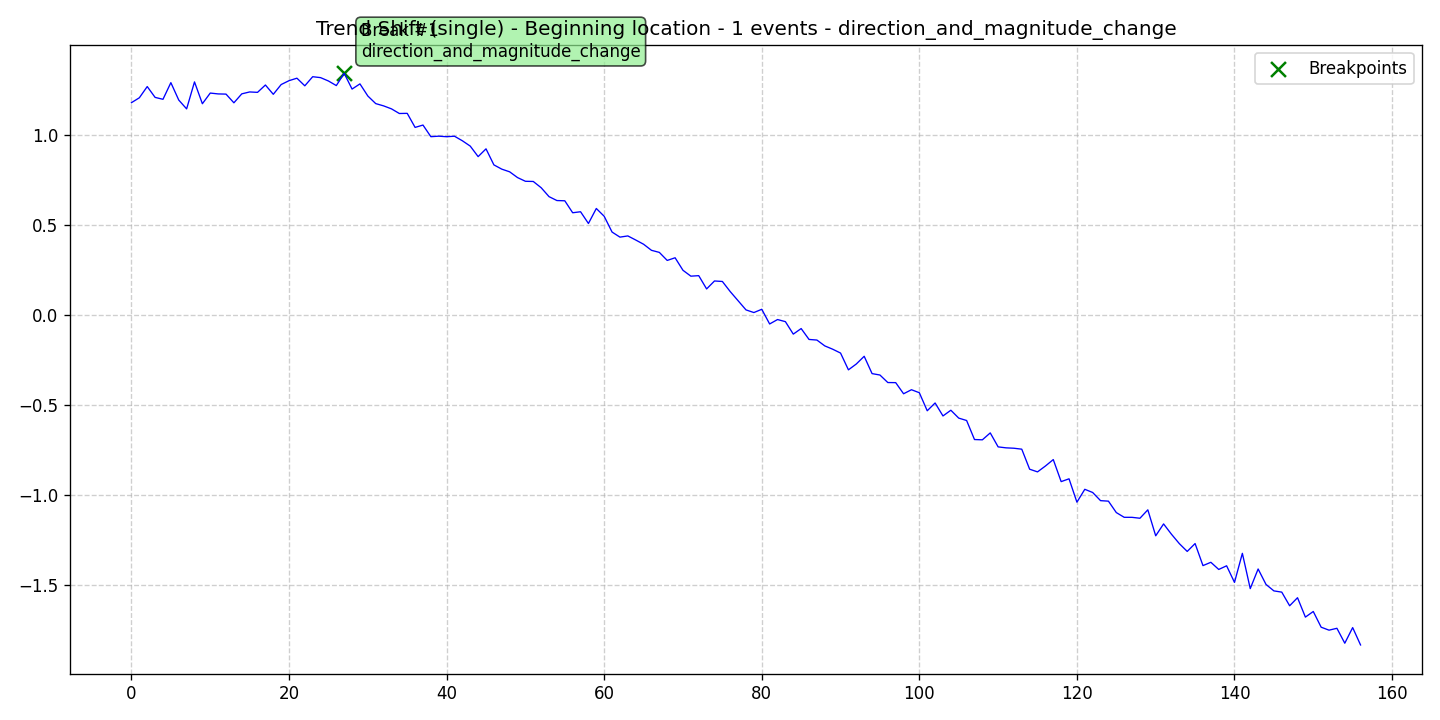

The file beside this chart, header and first rows:
data, stationary, det_lin_up, det_lin_down, det_quad, det_cubic, det_exp, det_damped, stoc_trend, volatility, single_seas, multiple_seas, point_anom_single, point_anom_multi, collect_anom, context_anom, mean_shift, var_shift, trend_shift, date, is_break, is_anomaly, is_multi, location_beginning
1.177, 0, 0, 0, 0, 0, 0, 0, 0, 0, 0, 0, 0, 0, 0, 0, 0, 0, 1, 2020-01-01, 0, 0, 0, 1
1.204, 0, 0, 0, 0, 0, 0, 0, 0, 0, 0, 0, 0, 0, 0, 0, 0, 0, 1, 2020-01-02, 0, 0, 0, 1
1.267, 0, 0, 0, 0, 0, 0, 0, 0, 0, 0, 0, 0, 0, 0, 0, 0, 0, 1, 2020-01-03, 0, 0, 0, 1
1.206, 0, 0, 0, 0, 0, 0, 0, 0, 0, 0, 0, 0, 0, 0, 0, 0, 0, 1, 2020-01-04, 0, 0, 0, 1
1.196, 0, 0, 0, 0, 0, 0, 0, 0, 0, 0, 0, 0, 0, 0, 0, 0, 0, 1, 2020-01-05, 0, 0, 0, 1
1.288, 0, 0, 0, 0, 0, 0, 0, 0, 0, 0, 0, 0, 0, 0, 0, 0, 0, 1, 2020-01-06, 0, 0, 0, 1
1.192, 0, 0, 0, 0, 0, 0, 0, 0, 0, 0, 0, 0, 0, 0, 0, 0, 0, 1, 2020-01-07, 0, 0, 0, 1
1.143, 0, 0, 0, 0, 0, 0, 0, 0, 0, 0, 0, 0, 0, 0, 0, 0, 0, 1, 2020-01-08, 0, 0, 0, 1
1.292, 0, 0, 0, 0, 0, 0, 0, 0, 0, 0, 0, 0, 0, 0, 0, 0, 0, 1, 2020-01-09, 0, 0, 0, 1
1.171, 0, 0, 0, 0, 0, 0, 0, 0, 0, 0, 0, 0, 0, 0, 0, 0, 0, 1, 2020-01-10, 0, 0, 0, 1
1.23, 0, 0, 0, 0, 0, 0, 0, 0, 0, 0, 0, 0, 0, 0, 0, 0, 0, 1, 2020-01-11, 0, 0, 0, 1
1.226, 0, 0, 0, 0, 0, 0, 0, 0, 0, 0, 0, 0, 0, 0, 0, 0, 0, 1, 2020-01-12, 0, 0, 0, 1
1.225, 0, 0, 0, 0, 0, 0, 0, 0, 0, 0, 0, 0, 0, 0, 0, 0, 0, 1, 2020-01-13, 0, 0, 0, 1
1.176, 0, 0, 0, 0, 0, 0, 0, 0, 0, 0, 0, 0, 0, 0, 0, 0, 0, 1, 2020-01-14, 0, 0, 0, 1
1.226, 0, 0, 0, 0, 0, 0, 0, 0, 0, 0, 0, 0, 0, 0, 0, 0, 0, 1, 2020-01-15, 0, 0, 0, 1
1.237, 0, 0, 0, 0, 0, 0, 0, 0, 0, 0, 0, 0, 0, 0, 0, 0, 0, 1, 2020-01-16, 0, 0, 0, 1
1.234, 0, 0, 0, 0, 0, 0, 0, 0, 0, 0, 0, 0, 0, 0, 0, 0, 0, 1, 2020-01-17, 0, 0, 0, 1
1.275, 0, 0, 0, 0, 0, 0, 0, 0, 0, 0, 0, 0, 0, 0, 0, 0, 0, 1, 2020-01-18, 0, 0, 0, 1
1.224, 0, 0, 0, 0, 0, 0, 0, 0, 0, 0, 0, 0, 0, 0, 0, 0, 0, 1, 2020-01-19, 0, 0, 0, 1
1.278, 0, 0, 0, 0, 0, 0, 0, 0, 0, 0, 0, 0, 0, 0, 0, 0, 0, 1, 2020-01-20, 0, 0, 0, 1
1.299, 0, 0, 0, 0, 0, 0, 0, 0, 0, 0, 0, 0, 0, 0, 0, 0, 0, 1, 2020-01-21, 0, 0, 0, 1
1.313, 0, 0, 0, 0, 0, 0, 0, 0, 0, 0, 0, 0, 0, 0, 0, 0, 0, 1, 2020-01-22, 0, 0, 0, 1
1.271, 0, 0, 0, 0, 0, 0, 0, 0, 0, 0, 0, 0, 0, 0, 0, 0, 0, 1, 2020-01-23, 0, 0, 0, 1
1.321, 0, 0, 0, 0, 0, 0, 0, 0, 0, 0, 0, 0, 0, 0, 0, 0, 0, 1, 2020-01-24, 0, 0, 0, 1
1.316, 0, 0, 0, 0, 0, 0, 0, 0, 0, 0, 0, 0, 0, 0, 0, 0, 0, 1, 2020-01-25, 0, 0, 0, 1
1.297, 0, 0, 0, 0, 0, 0, 0, 0, 0, 0, 0, 0, 0, 0, 0, 0, 0, 1, 2020-01-26, 0, 0, 0, 1
1.272, 0, 0, 0, 0, 0, 0, 0, 0, 0, 0, 0, 0, 0, 0, 0, 0, 0, 1, 2020-01-27, 0, 0, 0, 1
1.34, 0, 0, 0, 0, 0, 0, 0, 0, 0, 0, 0, 0, 0, 0, 0, 0, 0, 1, 2020-01-28, 1, 0, 0, 1
1.253, 0, 0, 0, 0, 0, 0, 0, 0, 0, 0, 0, 0, 0, 0, 0, 0, 0, 1, 2020-01-29, 0, 0, 0, 1
1.281, 0, 0, 0, 0, 0, 0, 0, 0, 0, 0, 0, 0, 0, 0, 0, 0, 0, 1, 2020-01-30, 0, 0, 0, 1
1.214, 0, 0, 0, 0, 0, 0, 0, 0, 0, 0, 0, 0, 0, 0, 0, 0, 0, 1, 2020-01-31, 0, 0, 0, 1
1.172, 0, 0, 0, 0, 0, 0, 0, 0, 0, 0, 0, 0, 0, 0, 0, 0, 0, 1, 2020-02-01, 0, 0, 0, 1
1.159, 0, 0, 0, 0, 0, 0, 0, 0, 0, 0, 0, 0, 0, 0, 0, 0, 0, 1, 2020-02-02, 0, 0, 0, 1
1.143, 0, 0, 0, 0, 0, 0, 0, 0, 0, 0, 0, 0, 0, 0, 0, 0, 0, 1, 2020-02-03, 0, 0, 0, 1
1.117, 0, 0, 0, 0, 0, 0, 0, 0, 0, 0, 0, 0, 0, 0, 0, 0, 0, 1, 2020-02-04, 0, 0, 0, 1
1.118, 0, 0, 0, 0, 0, 0, 0, 0, 0, 0, 0, 0, 0, 0, 0, 0, 0, 1, 2020-02-05, 0, 0, 0, 1
1.04, 0, 0, 0, 0, 0, 0, 0, 0, 0, 0, 0, 0, 0, 0, 0, 0, 0, 1, 2020-02-06, 0, 0, 0, 1
1.053, 0, 0, 0, 0, 0, 0, 0, 0, 0, 0, 0, 0, 0, 0, 0, 0, 0, 1, 2020-02-07, 0, 0, 0, 1
0.9885, 0, 0, 0, 0, 0, 0, 0, 0, 0, 0, 0, 0, 0, 0, 0, 0, 0, 1, 2020-02-08, 0, 0, 0, 1
0.9913, 0, 0, 0, 0, 0, 0, 0, 0, 0, 0, 0, 0, 0, 0, 0, 0, 0, 1, 2020-02-09, 0, 0, 0, 1
0.9884, 0, 0, 0, 0, 0, 0, 0, 0, 0, 0, 0, 0, 0, 0, 0, 0, 0, 1, 2020-02-10, 0, 0, 0, 1
0.9911, 0, 0, 0, 0, 0, 0, 0, 0, 0, 0, 0, 0, 0, 0, 0, 0, 0, 1, 2020-02-11, 0, 0, 0, 1
0.9658, 0, 0, 0, 0, 0, 0, 0, 0, 0, 0, 0, 0, 0, 0, 0, 0, 0, 1, 2020-02-12, 0, 0, 0, 1
0.9362, 0, 0, 0, 0, 0, 0, 0, 0, 0, 0, 0, 0, 0, 0, 0, 0, 0, 1, 2020-02-13, 0, 0, 0, 1
0.878, 0, 0, 0, 0, 0, 0, 0, 0, 0, 0, 0, 0, 0, 0, 0, 0, 0, 1, 2020-02-14, 0, 0, 0, 1
0.9211, 0, 0, 0, 0, 0, 0, 0, 0, 0, 0, 0, 0, 0, 0, 0, 0, 0, 1, 2020-02-15, 0, 0, 0, 1
0.8321, 0, 0, 0, 0, 0, 0, 0, 0, 0, 0, 0, 0, 0, 0, 0, 0, 0, 1, 2020-02-16, 0, 0, 0, 1
0.8085, 0, 0, 0, 0, 0, 0, 0, 0, 0, 0, 0, 0, 0, 0, 0, 0, 0, 1, 2020-02-17, 0, 0, 0, 1
0.7936, 0, 0, 0, 0, 0, 0, 0, 0, 0, 0, 0, 0, 0, 0, 0, 0, 0, 1, 2020-02-18, 0, 0, 0, 1
0.7617, 0, 0, 0, 0, 0, 0, 0, 0, 0, 0, 0, 0, 0, 0, 0, 0, 0, 1, 2020-02-19, 0, 0, 0, 1
0.7412, 0, 0, 0, 0, 0, 0, 0, 0, 0, 0, 0, 0, 0, 0, 0, 0, 0, 1, 2020-02-20, 0, 0, 0, 1
0.7401, 0, 0, 0, 0, 0, 0, 0, 0, 0, 0, 0, 0, 0, 0, 0, 0, 0, 1, 2020-02-21, 0, 0, 0, 1
0.7055, 0, 0, 0, 0, 0, 0, 0, 0, 0, 0, 0, 0, 0, 0, 0, 0, 0, 1, 2020-02-22, 0, 0, 0, 1
0.6559, 0, 0, 0, 0, 0, 0, 0, 0, 0, 0, 0, 0, 0, 0, 0, 0, 0, 1, 2020-02-23, 0, 0, 0, 1
0.6343, 0, 0, 0, 0, 0, 0, 0, 0, 0, 0, 0, 0, 0, 0, 0, 0, 0, 1, 2020-02-24, 0, 0, 0, 1
0.633, 0, 0, 0, 0, 0, 0, 0, 0, 0, 0, 0, 0, 0, 0, 0, 0, 0, 1, 2020-02-25, 0, 0, 0, 1
0.5666, 0, 0, 0, 0, 0, 0, 0, 0, 0, 0, 0, 0, 0, 0, 0, 0, 0, 1, 2020-02-26, 0, 0, 0, 1
0.5722, 0, 0, 0, 0, 0, 0, 0, 0, 0, 0, 0, 0, 0, 0, 0, 0, 0, 1, 2020-02-27, 0, 0, 0, 1
0.5071, 0, 0, 0, 0, 0, 0, 0, 0, 0, 0, 0, 0, 0, 0, 0, 0, 0, 1, 2020-02-28, 0, 0, 0, 1
0.5903, 0, 0, 0, 0, 0, 0, 0, 0, 0, 0, 0, 0, 0, 0, 0, 0, 0, 1, 2020-02-29, 0, 0, 0, 1
... 97 more rows
